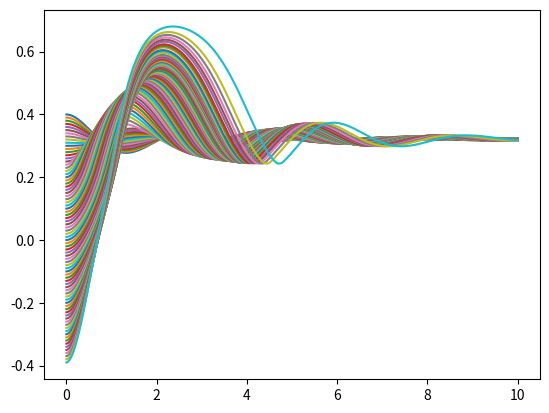
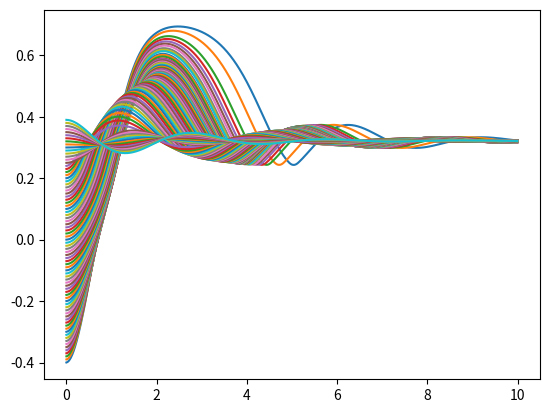
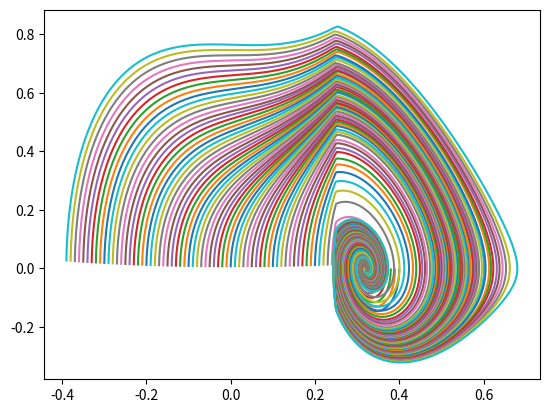
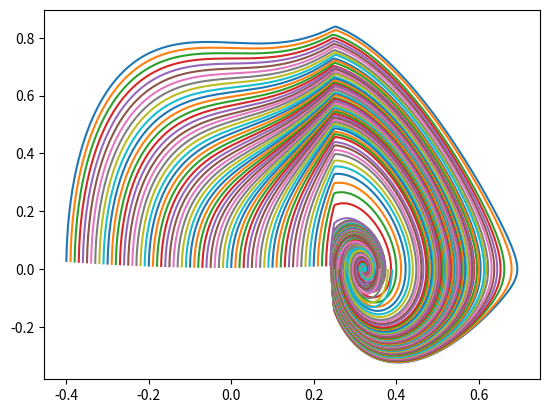

Generate these figures, in order, with matplotlib:
from math import *
import numpy as np
# from scipy.integrate import odeint
# from scipy.integrate import solve_ivp
import matplotlib.pyplot as plt

L2 = 1  
N = 12  
d = 0.36  
Beta = 1  
p = N**(-.032)  
Lm = 0.25  

def heaviside(x):
    if(x<0):
        return 0  
    return 1  

def DEAllEnergies(t,Z) :
    z1 = Z[0]  
    z2 = Z[1]  
    z1dot = Z[2]  
    z2dot = Z[3]  
    CouplingTerm1 = -1*(sqrt( (z2 - z1)**2 + L2**2 )- L2)*(z1 - z2)/(sqrt( (z2 - z1)**2 + L2**2 ))  
    CouplingTerm2 = -1*CouplingTerm1  
    DampingTerm1 = -1*Beta*z1dot  
    DampingTerm2 = -1*Beta*z2dot  
    PotentialTerms1H =  N*z1*z1 + p*N*d*d/(2)  
    PotentialTerms2H =  N*z2*z2 + p*N*d*d/(2)  
    PotentialTerms1L = -N*z1 + N*z1*z1 + N*(d**4)/(d**2 + z1**2) + p*N*d*d/(2) + N*d*d*z1/sqrt(d*d+z1*z1)  
    PotentialTerms2L = -N*z2 + N*z2*z2 + N*(d**4)/(d**2 + z2**2) + p*N*d*d/(2) + N*d*d*z2/sqrt(d*d+z2*z2)  
    Zdot = [0,0,0,0]  
    Zdot[0] = z1dot  
    Zdot[1] = z2dot  
    Zdot[2] = (DampingTerm1 + CouplingTerm1  + PotentialTerms1L*heaviside(z1-Lm) + PotentialTerms1H*heaviside(Lm-z1))  
    Zdot[3] = (DampingTerm2 + CouplingTerm2  + PotentialTerms2L*heaviside(z2-Lm) + PotentialTerms2H*heaviside(Lm-z2))  
    return Zdot  

def Solver(Z0,Ti,Tf,h=0.1):
    t = np.arange(Ti,Tf,h)  
    Z =[]  
    k1 = []  
    k2 = []  
    k3 = []  
    k4 = []  
    H = np.array([h,h,h,h])  
    for i in t:
        k1 = H*DEAllEnergies(i,Z0)  
        k2 = H*DEAllEnergies(i + h/2,Z0 + k1/2)  
        k3 = H*DEAllEnergies(i + h/2,Z0 + k2/2)  
        k4 = H*DEAllEnergies(i + h,Z0 + k3)  
        Znew = []  
        Znew = Z0 + (k1 + 2*k2 + 2*k3 + k4)/6   
        Z0 = Znew  
        Z.append(Z0)  
    return t,Z  

def DataCaputure(X0,Ti,Tf,h=0.1):
    t,Z = Solver(X0,Ti,Tf,h)
    Z1 = []
    for i in Z:
        Z1.append(i[0])  
    Z2 = []
    for i in Z:
        Z2.append(i[1])  
    Z1dot = []
    for i in Z:
        Z1dot.append(i[2])  
    Z2dot = []
    for i in Z:
        Z2dot.append(i[3])  
    return (t,Z1,Z2,Z1dot,Z2dot)


def Plotter(X0,Ti,Tf,h=0.01):
    
    t,Z1,Z2,Z1dot,Z2dot = DataCaputure(X0,Ti,Tf,h)
    fig1 = plt.figure(1)
    plt.plot(t,Z1)


    fig2 = plt.figure(2)
    plt.plot(t,Z2)

    fig3 = plt.figure(3)
    plt.plot(Z1,Z1dot)

    fig4 = plt.figure(4)
    plt.plot(Z2,Z2dot)


for f in np.arange(-0.4,0.4,0.01):
        X0 = [-f,f,0,0]
        Plotter(X0,0,10)
plt.show()